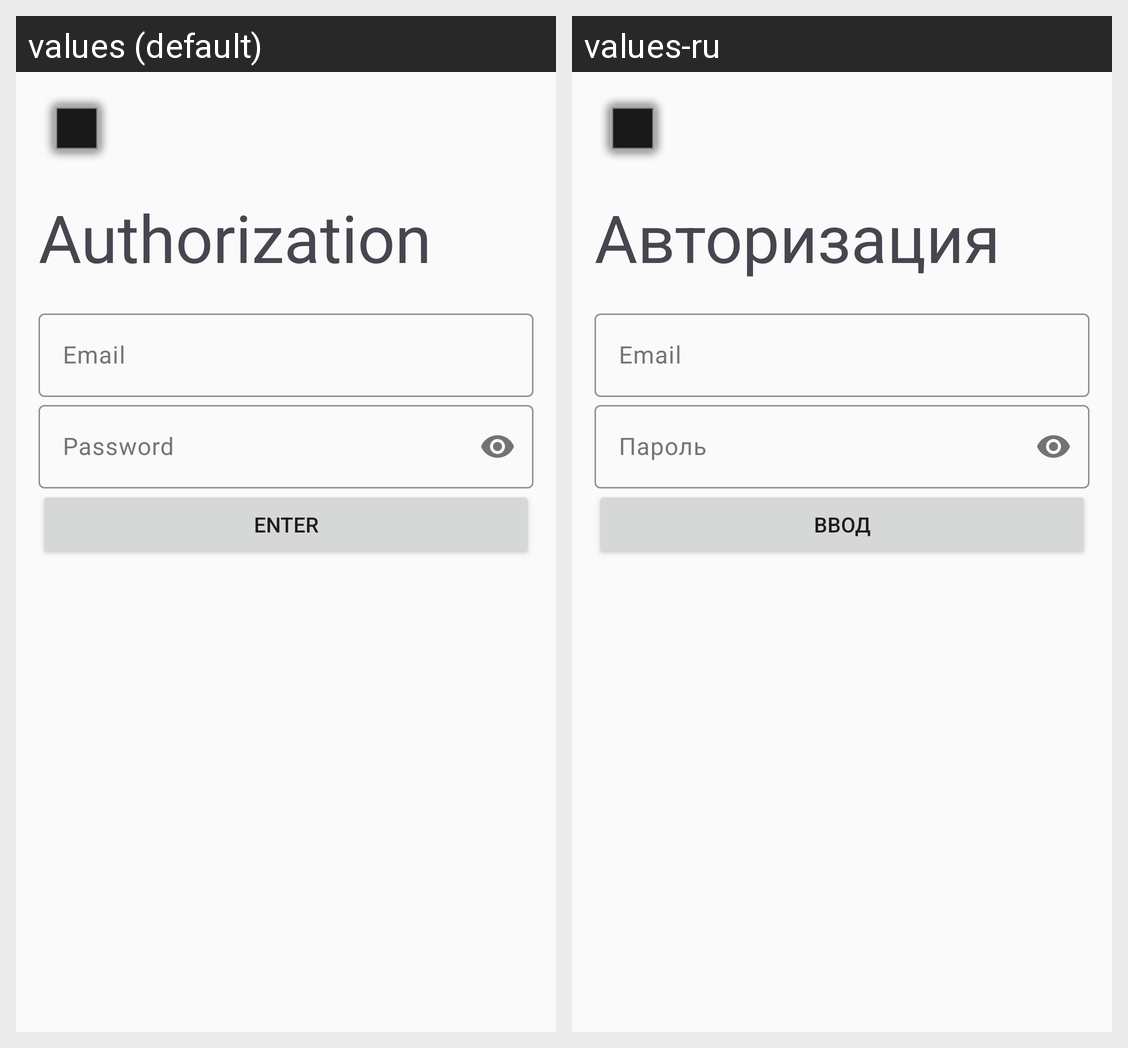

Here is an Android app screen in its default locale and in the app's own translations. Write out the translated-string differences for the strings that appear on this screen.
Android screen res/layout/activity_login.xml rendered under 2 locales, left to right: values (default), values-ru. Device: Nexus 5 (rendered at 1080×1920; each locale shown at half size, 540×960, under a caption strip naming it); theme Theme.TameMind.
Strings drawn on this screen, with the default value and each locale's value (text and hints the layout hard-codes, and strings that could not be matched under every locale, appear in the picture but are not listed):

authorization
  values: Authorization
  values-ru: Авторизация

email
  values: Email
  values-ru: Email

password
  values: Password
  values-ru: Пароль

enter
  values: Enter
  values-ru: Ввод
